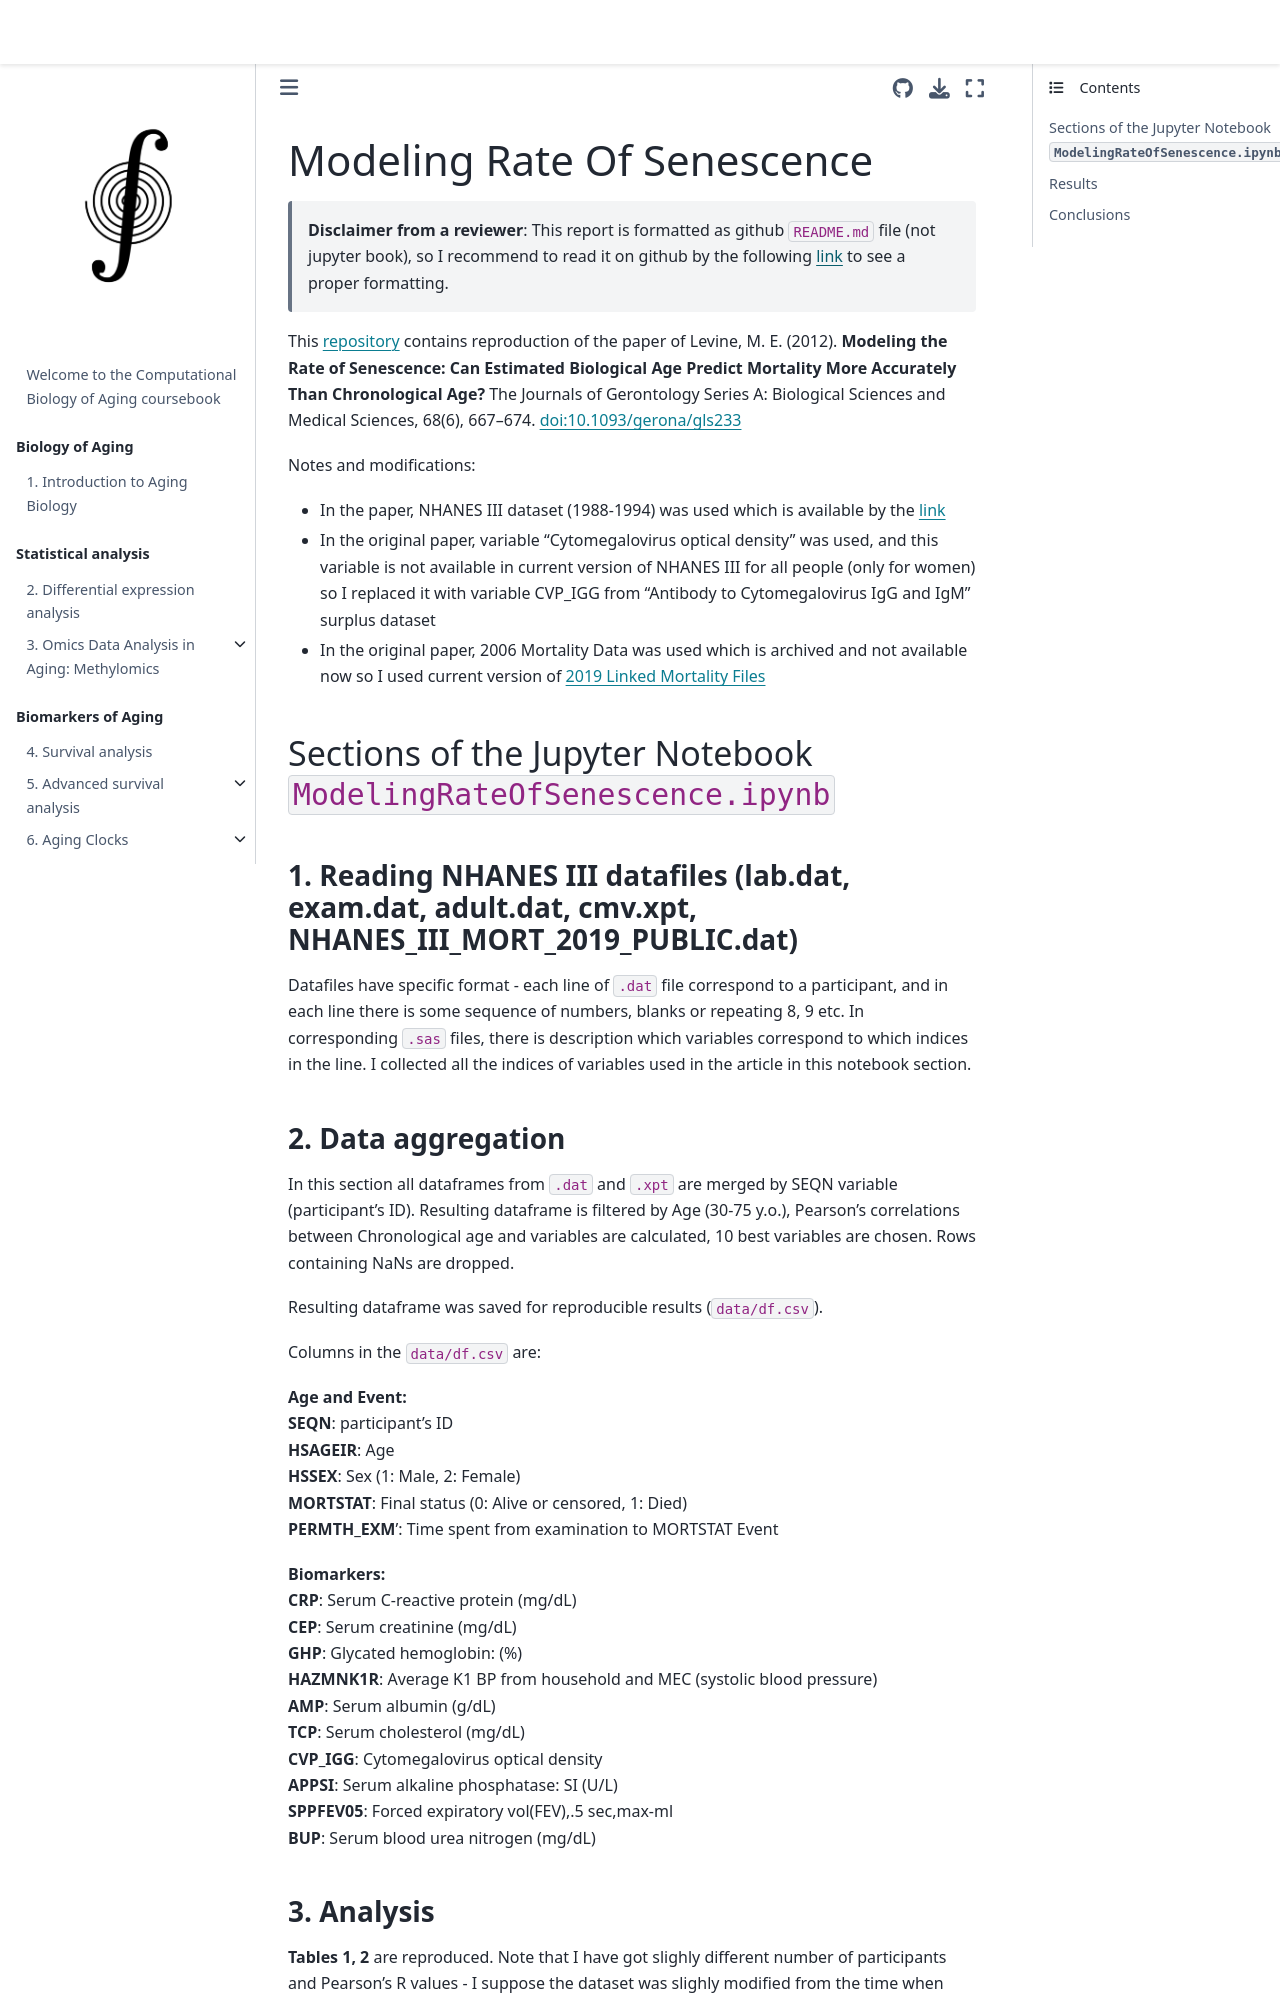

repository: ComputationalAgingLab/computational_aging_course · page: projects/2023/levine2013/report.html · generator: jekyll

# Modeling Rate Of Senescence
> **Disclaimer from a reviewer**: This report is formatted as github `README.md` file (not jupyter book), so I recommend to read it on github by the following [link](https://github.com/MarkaMorozova/ModelingRateOfSenescence) to see a proper formatting. 

This [repository](https://github.com/MarkaMorozova/ModelingRateOfSenescence) contains reproduction of the paper of Levine, M. E. (2012). **Modeling the Rate of Senescence: Can Estimated Biological Age Predict Mortality More Accurately Than Chronological Age?** The Journals of Gerontology Series A: Biological Sciences and Medical Sciences, 68(6), 667–674. [doi:10.1093/gerona/gls233](https://pubmed.ncbi.nlm.nih.gov/23213031/)

Notes and modifications:
- In the paper, NHANES III dataset (1988-1994) was used which is available by the [link](https://wwwn.cdc.gov/nchs/nhanes/nhanes3/datafiles.aspx)
- In the original paper, variable "Cytomegalovirus optical density" was used, and this variable is not available in current version of NHANES III for all people (only for women) so I replaced it with variable CVP_IGG from "Antibody to Cytomegalovirus IgG and IgM" surplus dataset
- In the original paper, 2006 Mortality Data was used which is archived and not available now so I used current version of [2019 Linked Mortality Files](https://www.cdc.gov/nchs/data-linkage/mortality-public.htm)

## Sections of the Jupyter Notebook ```ModelingRateOfSenescence.ipynb```

### 1. Reading NHANES III datafiles (lab.dat, exam.dat, adult.dat, cmv.xpt, NHANES_III_MORT_2019_PUBLIC.dat)
Datafiles have specific format - each line of ```.dat``` file correspond to a participant, and in each line there is some sequence of numbers, blanks or repeating 8, 9 etc. In corresponding ```.sas``` files, there is description which variables correspond to which indices in the line. I collected all the indices of variables used in the article in this notebook section.
